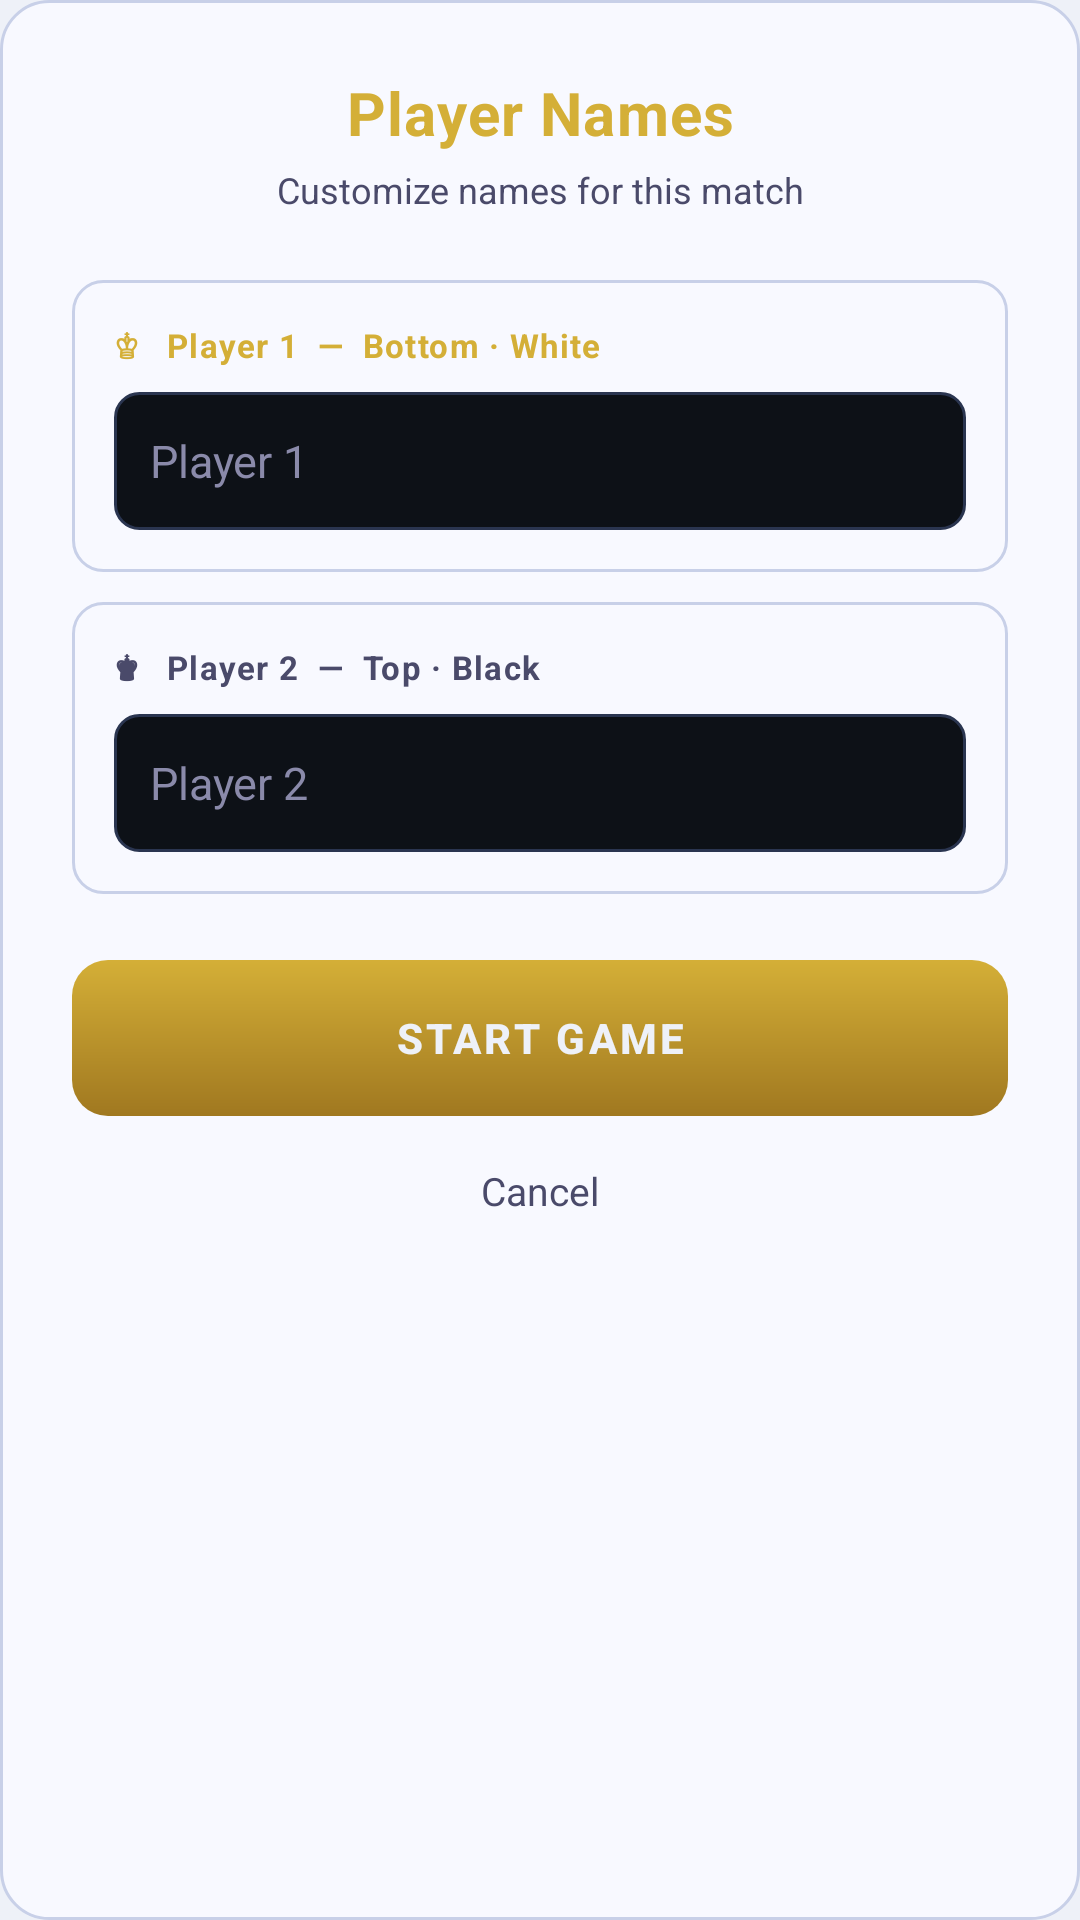

Here is an Android app screen rendered from its layout file. Give the layout XML and the strings, colors and styles it references.
<!-- AndroidManifest.xml: application theme Theme.MyChess -->
<!-- res/layout/dialog_player_names.xml -->
<?xml version="1.0" encoding="utf-8"?>
<LinearLayout xmlns:android="http://schemas.android.com/apk/res/android"
    android:layout_width="320dp"
    android:layout_height="wrap_content"
    android:orientation="vertical"
    android:background="@drawable/bg_card"
    android:padding="24dp">

    
    <TextView
        android:layout_width="match_parent"
        android:layout_height="wrap_content"
        android:text="Player Names"
        android:textColor="@color/gold"
        android:textSize="20sp"
        android:textStyle="bold"
        android:gravity="center"
        android:letterSpacing="0.02" />

    <TextView
        android:layout_width="match_parent"
        android:layout_height="wrap_content"
        android:layout_marginTop="4dp"
        android:layout_marginBottom="22dp"
        android:text="Customize names for this match"
        android:textColor="@color/text_secondary"
        android:textSize="12sp"
        android:gravity="center" />

    
    <LinearLayout
        android:layout_width="match_parent"
        android:layout_height="wrap_content"
        android:orientation="vertical"
        android:background="@drawable/bg_player_card"
        android:padding="14dp"
        android:layout_marginBottom="10dp">

        <TextView
            android:layout_width="match_parent"
            android:layout_height="wrap_content"
            android:layout_marginBottom="8dp"
            android:text="♔   Player 1  —  Bottom · White"
            android:textColor="@color/gold"
            android:textSize="11sp"
            android:textStyle="bold"
            android:letterSpacing="0.04" />

        <EditText
            android:id="@+id/etP1Name"
            android:layout_width="match_parent"
            android:layout_height="46dp"
            android:hint="Player 1"
            android:textColor="@color/text_primary"
            android:textColorHint="@color/text_muted"
            android:textSize="15sp"
            android:background="@drawable/bg_edit_text"
            android:paddingHorizontal="12dp"
            android:inputType="textPersonName"
            android:maxLines="1"
            android:imeOptions="actionNext" />
    </LinearLayout>

    
    <LinearLayout
        android:layout_width="match_parent"
        android:layout_height="wrap_content"
        android:orientation="vertical"
        android:background="@drawable/bg_player_card"
        android:padding="14dp"
        android:layout_marginBottom="22dp">

        <TextView
            android:layout_width="match_parent"
            android:layout_height="wrap_content"
            android:layout_marginBottom="8dp"
            android:text="♚   Player 2  —  Top · Black"
            android:textColor="@color/text_secondary"
            android:textSize="11sp"
            android:textStyle="bold"
            android:letterSpacing="0.04" />

        <EditText
            android:id="@+id/etP2Name"
            android:layout_width="match_parent"
            android:layout_height="46dp"
            android:hint="Player 2"
            android:textColor="@color/text_primary"
            android:textColorHint="@color/text_muted"
            android:textSize="15sp"
            android:background="@drawable/bg_edit_text"
            android:paddingHorizontal="12dp"
            android:inputType="textPersonName"
            android:maxLines="1"
            android:imeOptions="actionDone" />
    </LinearLayout>

    
    <Button
        android:id="@+id/btnStartGame"
        android:layout_width="match_parent"
        android:layout_height="52dp"
        android:text="START GAME"
        android:textColor="@color/bg_dark"
        android:textSize="14sp"
        android:textStyle="bold"
        android:letterSpacing="0.08"
        android:background="@drawable/bg_button_gold"
        android:stateListAnimator="@null" />

    
    <TextView
        android:id="@+id/btnCancelNames"
        android:layout_width="match_parent"
        android:layout_height="wrap_content"
        android:layout_marginTop="6dp"
        android:text="Cancel"
        android:textColor="@color/text_secondary"
        android:textSize="13sp"
        android:gravity="center"
        android:padding="10dp"
        android:clickable="true"
        android:focusable="true" />

</LinearLayout>
<!-- resources referenced by this layout -->
<resources>
  <color name="bg_dark">#EEF1F8</color>
  <color name="gold">#D4AF37</color>
  <color name="text_muted">#8A8AAA</color>
  <color name="text_primary">#1A1A2E</color>
  <color name="text_secondary">#4A4A6A</color>
  <!-- drawable bg_button_gold (drawable) -->
  <?xml version="1.0" encoding="utf-8"?>
  <shape xmlns:android="http://schemas.android.com/apk/res/android"
      android:shape="rectangle">
      <gradient
          android:startColor="#D4AF37"
          android:endColor="#A07820"
          android:angle="270" />
      <corners android:radius="12dp" />
  </shape>
  <!-- drawable bg_card (drawable) -->
  <?xml version="1.0" encoding="utf-8"?>
  <shape xmlns:android="http://schemas.android.com/apk/res/android"
      android:shape="rectangle">
      <solid android:color="@color/bg_card" />
      <corners android:radius="16dp" />
      <stroke android:width="1dp" android:color="@color/bg_card_elevated" />
  </shape>
  <!-- drawable bg_edit_text (drawable) -->
  <?xml version="1.0" encoding="utf-8"?>
  <shape xmlns:android="http://schemas.android.com/apk/res/android"
      android:shape="rectangle">
      <solid android:color="#0D1117" />
      <corners android:radius="8dp" />
      <stroke android:width="1dp" android:color="#2A3550" />
  </shape>
  <!-- drawable bg_player_card (drawable) -->
  <?xml version="1.0" encoding="utf-8"?>
  <shape xmlns:android="http://schemas.android.com/apk/res/android"
      android:shape="rectangle">
      <solid android:color="@color/bg_card" />
      <corners android:radius="10dp" />
      <stroke android:width="1dp" android:color="@color/bg_card_elevated" />
  </shape>
  <style name="Theme.MyChess" parent="Base.Theme.MyChess" />
  <color name="bg_card">#F8F9FF</color>
  <color name="bg_card_elevated">#C8D0E8</color>
  <style name="Base.Theme.MyChess" parent="Theme.Material3.DayNight.NoActionBar">
          <item name="colorPrimary">@color/gold</item>
          <item name="colorOnPrimary">@color/black</item>
          <item name="colorSurface">@color/bg_surface</item>
          <item name="colorOnSurface">@color/text_primary</item>
          <item name="colorOnSurfaceVariant">@color/text_secondary</item>
          <item name="android:windowBackground">@color/bg_dark</item>
          <item name="android:statusBarColor">@color/bg_dark</item>
          <item name="android:navigationBarColor">@color/bg_dark</item>
          
          <item name="android:windowOptOutEdgeToEdgeEnforcement" tools:targetApi="35">true</item>
      </style>
  <color name="black">#FF000000</color>
  <color name="bg_surface">#FFFFFF</color>
</resources>
